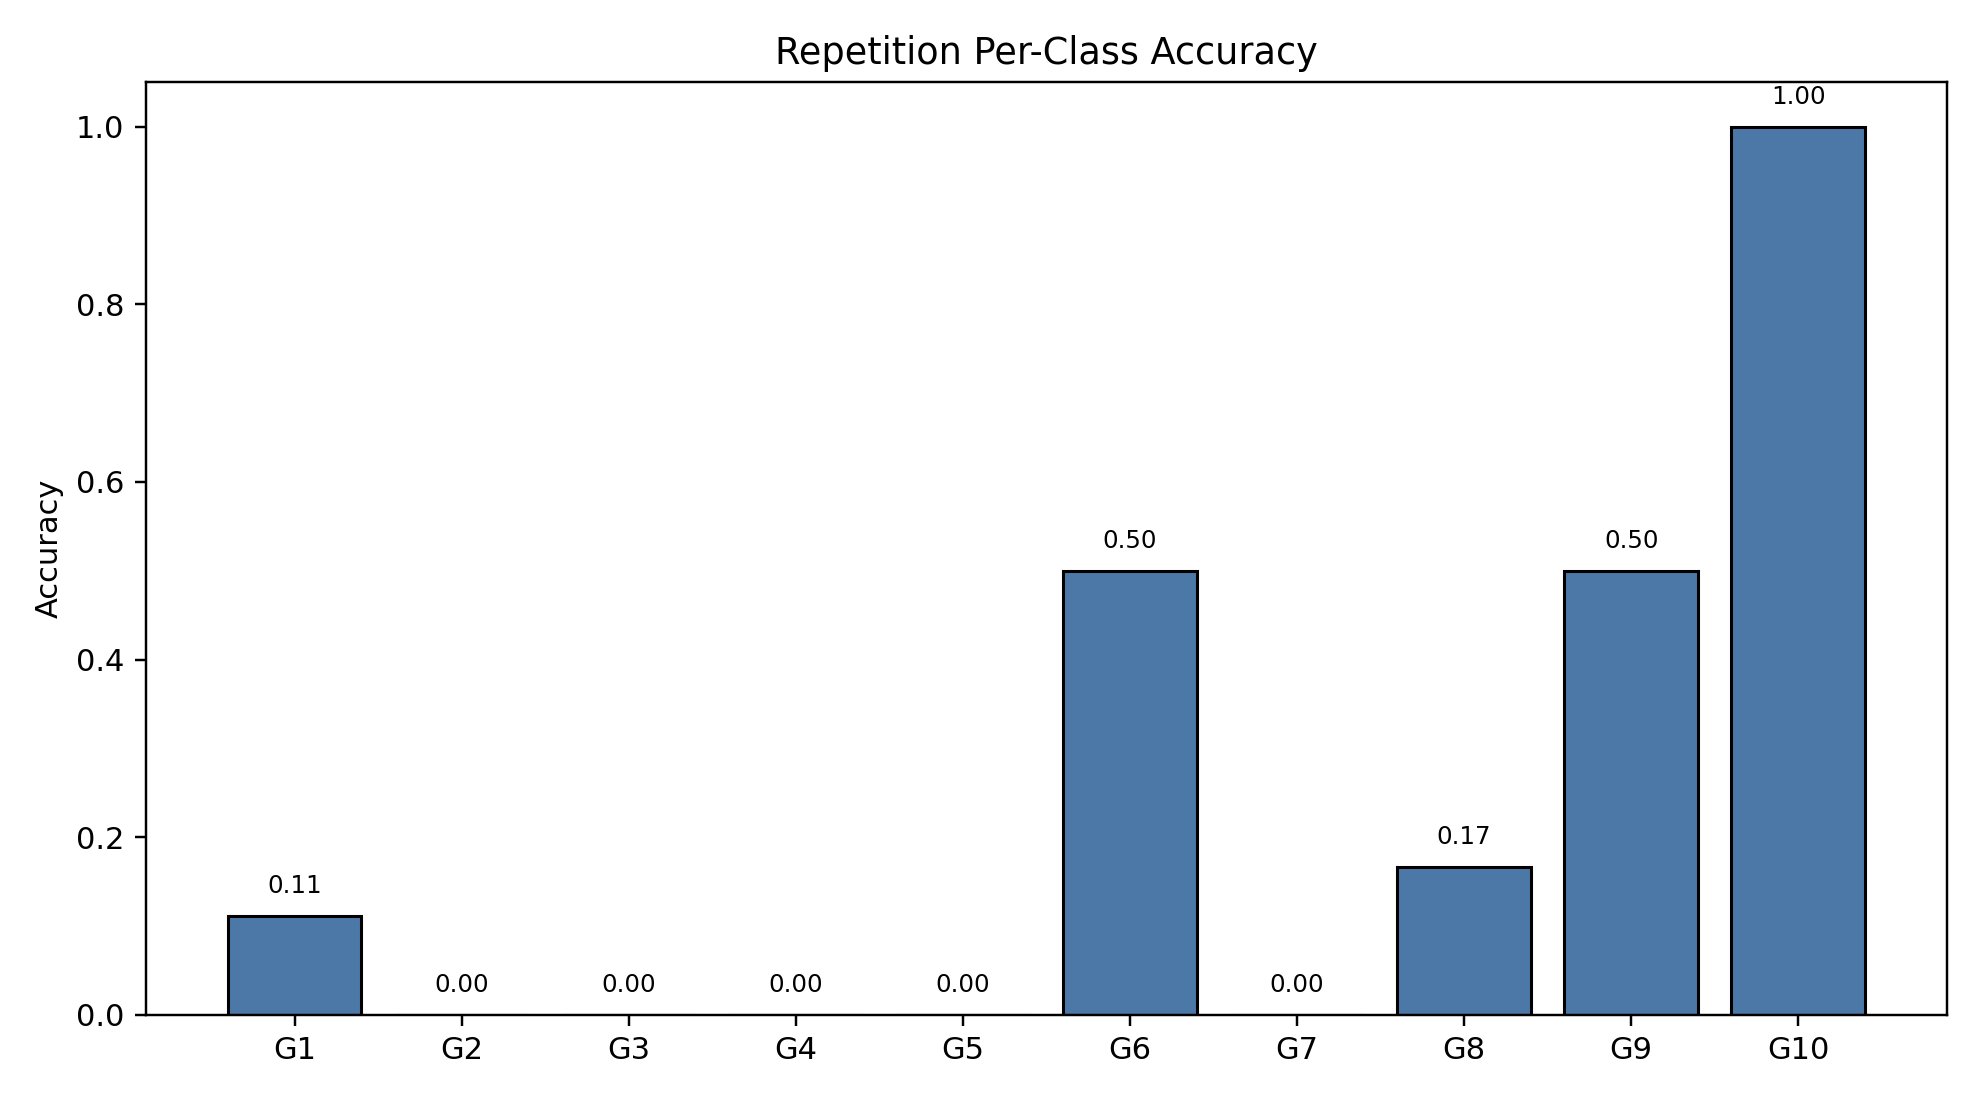

The data file committed next to this chart (first rows):
class_index, gesture_id, support, correct, accuracy
0, 1, 18, 2, 0.1111
1, 2, 18, 0, 0.0
2, 3, 18, 0, 0.0
3, 4, 18, 0, 0.0
4, 5, 18, 0, 0.0
5, 6, 18, 9, 0.5
6, 7, 18, 0, 0.0
7, 8, 18, 3, 0.1667
8, 9, 18, 9, 0.5
9, 10, 18, 18, 1.0
